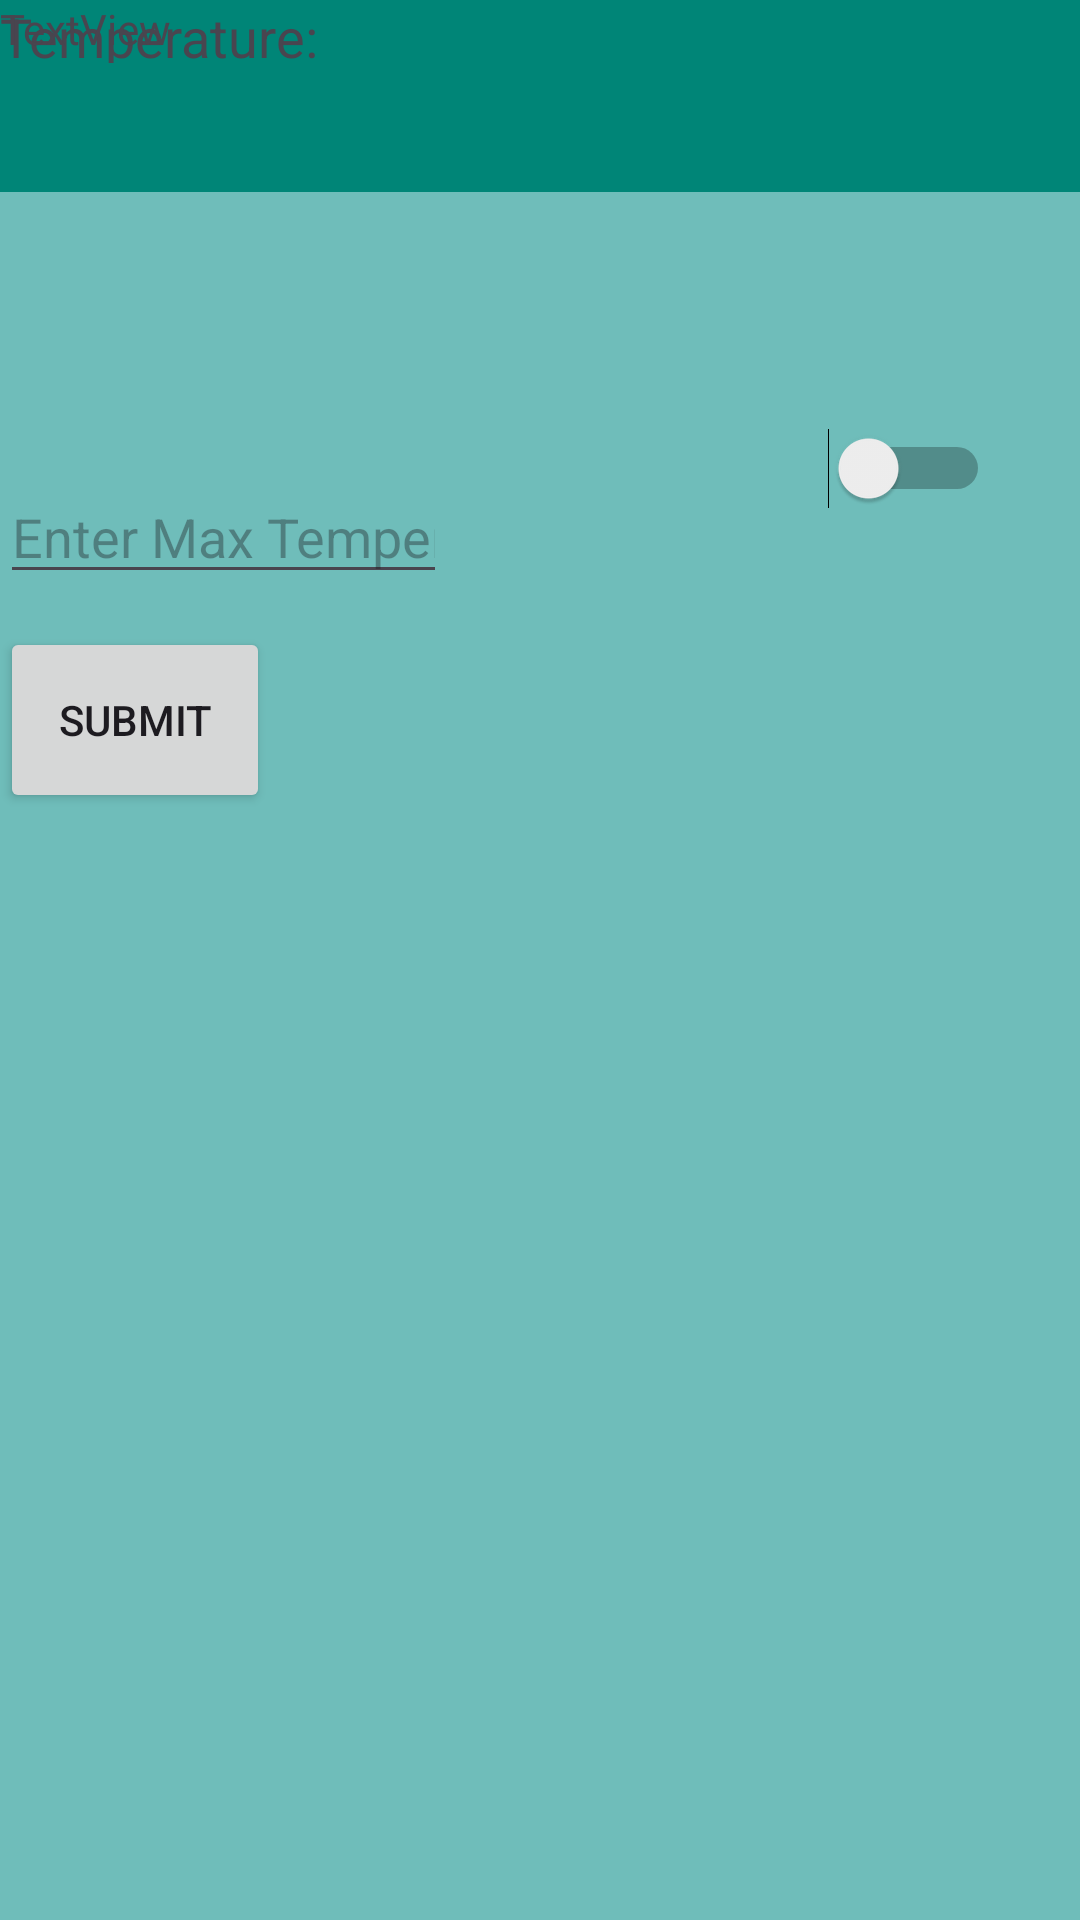

Produce the Android XML layout that renders to this screen, including the resource entries it uses.
<!-- AndroidManifest.xml: application theme Theme.IOT -->
<!-- res/layout/thermometer_activity.xml -->
<?xml version="1.0" encoding="utf-8"?>
<RelativeLayout xmlns:android="http://schemas.android.com/apk/res/android"

    xmlns:tools="http://schemas.android.com/tools"
    android:layout_width="match_parent"
    android:layout_height="match_parent"
    tools:context=".ThermometerActivity"
    android:background="#9912988C">

    <androidx.appcompat.widget.Toolbar
        android:id="@+id/toolbar"
        android:layout_width="match_parent"
        android:layout_height="?attr/actionBarSize"
        android:background="#008577"/>


    <Switch
        android:id="@+id/switchThermometer"
        android:layout_width="372dp"
        android:layout_height="wrap_content"
        android:layout_alignParentStart="true"
        android:layout_alignParentTop="true"
        android:layout_alignParentEnd="true"
        android:layout_alignParentBottom="true"
        android:layout_marginStart="7dp"
        android:layout_marginTop="172dp"
        android:layout_marginEnd="30dp"
        android:layout_marginBottom="500dp"
        android:checked="false"
        android:text="Enable Thermometer Notifications"
        android:textSize="20sp"
        tools:ignore="UseSwitchCompatOrMaterialXml" />

    <EditText
        android:id="@+id/editTextMaxTemperatureT"
        android:layout_width="wrap_content"
        android:layout_height="wrap_content"
        android:layout_alignParentEnd="true"
        android:layout_alignParentBottom="true"
        android:layout_marginEnd="211dp"
        android:layout_marginBottom="442dp"
        android:hint="Enter Max Temperature"
        android:inputType="numberDecimal" />

    <Button
        android:id="@+id/btnSubmit"
        android:layout_width="138dp"
        android:layout_height="62dp"
        android:layout_alignParentEnd="true"
        android:layout_alignParentBottom="true"
        android:layout_marginEnd="270dp"
        android:layout_marginBottom="369dp"
        android:text="Submit" />

    <TextView
        android:id="@+id/textViewTemperatureTDisplay"
        android:layout_width="322dp"
        android:layout_height="48dp"
        android:layout_alignParentEnd="true"
        android:layout_alignParentBottom="true"
        android:layout_marginEnd="79dp"
        android:layout_marginBottom="576dp"
        android:text=""
        android:textSize="18sp" />

    <TextView
        android:id="@+id/tvTemp"
        android:layout_width="322dp"
        android:layout_height="48dp"
        android:layout_alignParentEnd="true"
        android:layout_alignParentBottom="true"
        android:layout_marginEnd="77dp"
        android:layout_marginBottom="619dp"
        android:text="Temperature:"
        android:textSize="18sp" />

    <TextView
        android:id="@+id/textView"
        android:layout_width="wrap_content"
        android:layout_height="wrap_content"
        android:text="TextView" />


</RelativeLayout>
<!-- resources referenced by this layout -->
<resources>
  <style name="Theme.IOT" parent="Base.Theme.IOT" />
  <style name="Base.Theme.IOT" parent="Theme.Material3.DayNight.NoActionBar">
      </style>
</resources>
